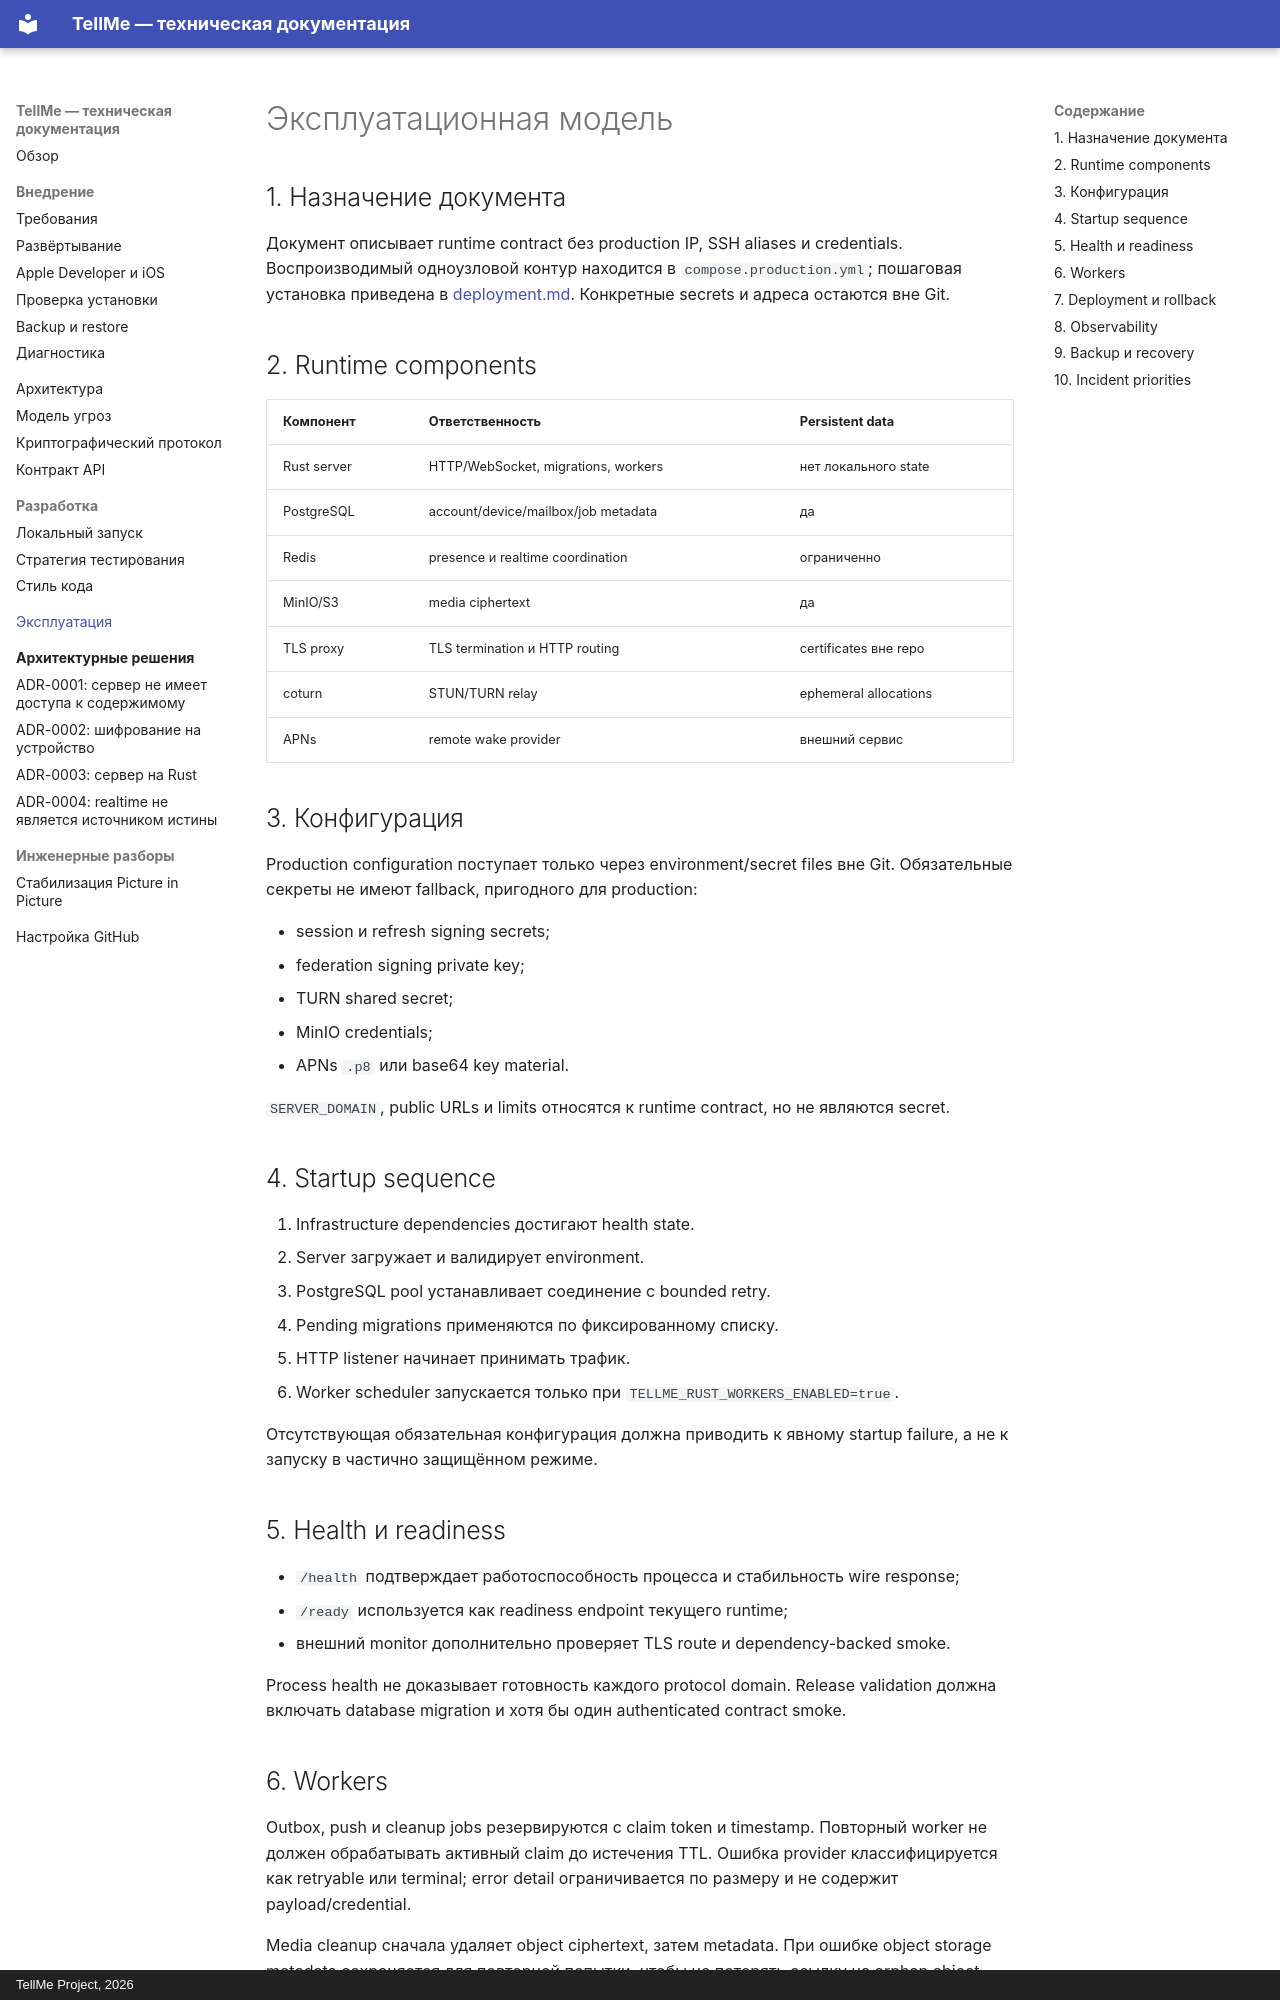

repository: Copilot82/TellMe · page: operations/index.html · generator: mkdocs · copyright: TellMe Project, 2026

# Эксплуатационная модель

## 1. Назначение документа

Документ описывает runtime contract без production IP, SSH aliases и credentials. Воспроизводимый
одноузловой контур находится в `compose.production.yml`; пошаговая установка приведена в
[deployment.md](deployment.md). Конкретные secrets и адреса остаются вне Git.

## 2. Runtime components

| Компонент | Ответственность | Persistent data |
| --- | --- | --- |
| Rust server | HTTP/WebSocket, migrations, workers | нет локального state |
| PostgreSQL | account/device/mailbox/job metadata | да |
| Redis | presence и realtime coordination | ограниченно |
| MinIO/S3 | media ciphertext | да |
| TLS proxy | TLS termination и HTTP routing | certificates вне repo |
| coturn | STUN/TURN relay | ephemeral allocations |
| APNs | remote wake provider | внешний сервис |

## 3. Конфигурация

Production configuration поступает только через environment/secret files вне Git. Обязательные
секреты не имеют fallback, пригодного для production:

- session и refresh signing secrets;
- federation signing private key;
- TURN shared secret;
- MinIO credentials;
- APNs `.p8` или base64 key material.

`SERVER_DOMAIN`, public URLs и limits относятся к runtime contract, но не являются secret.

## 4. Startup sequence

1. Infrastructure dependencies достигают health state.
2. Server загружает и валидирует environment.
3. PostgreSQL pool устанавливает соединение с bounded retry.
4. Pending migrations применяются по фиксированному списку.
5. HTTP listener начинает принимать трафик.
6. Worker scheduler запускается только при `TELLME_RUST_WORKERS_ENABLED=true`.

Отсутствующая обязательная конфигурация должна приводить к явному startup failure, а не к запуску
в частично защищённом режиме.

## 5. Health и readiness

- `/health` подтверждает работоспособность процесса и стабильность wire response;
- `/ready` используется как readiness endpoint текущего runtime;
- внешний monitor дополнительно проверяет TLS route и dependency-backed smoke.

Process health не доказывает готовность каждого protocol domain. Release validation должна
включать database migration и хотя бы один authenticated contract smoke.
